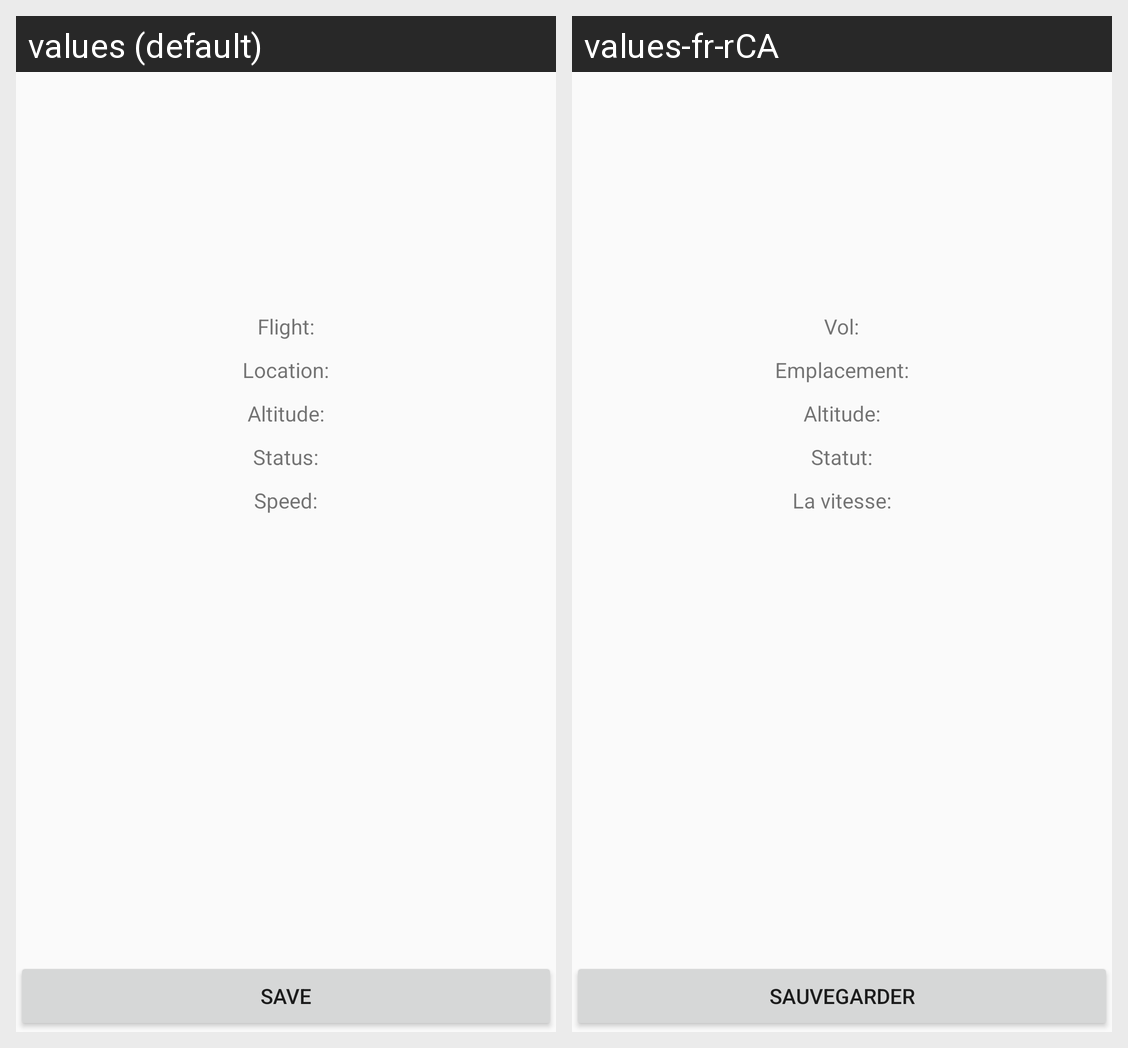

The Android screen above is rendered under two locales of the same app. Produce the string resources it draws, with the default and per-locale values.
Android screen res/layout/fragment_ind_flight_details_fragment.xml rendered under 2 locales, left to right: values (default), values-fr-rCA. Device: Nexus 5 (rendered at 1080×1920; each locale shown at half size, 540×960, under a caption strip naming it); theme AppTheme.
Strings drawn on this screen, with the default value and each locale's value (text and hints the layout hard-codes, and strings that could not be matched under every locale, appear in the picture but are not listed):

ft_flightNumber
  values: Flight:
  values-fr-rCA: Vol:

ft_location
  values: Location:
  values-fr-rCA: Emplacement:

ft_altitude
  values: Altitude:
  values-fr-rCA: Altitude:

ft_status
  values: Status:
  values-fr-rCA: Statut:

ft_speed
  values: Speed:
  values-fr-rCA: La vitesse:

saveButton
  values: Save
  values-fr-rCA: sauvegarder
